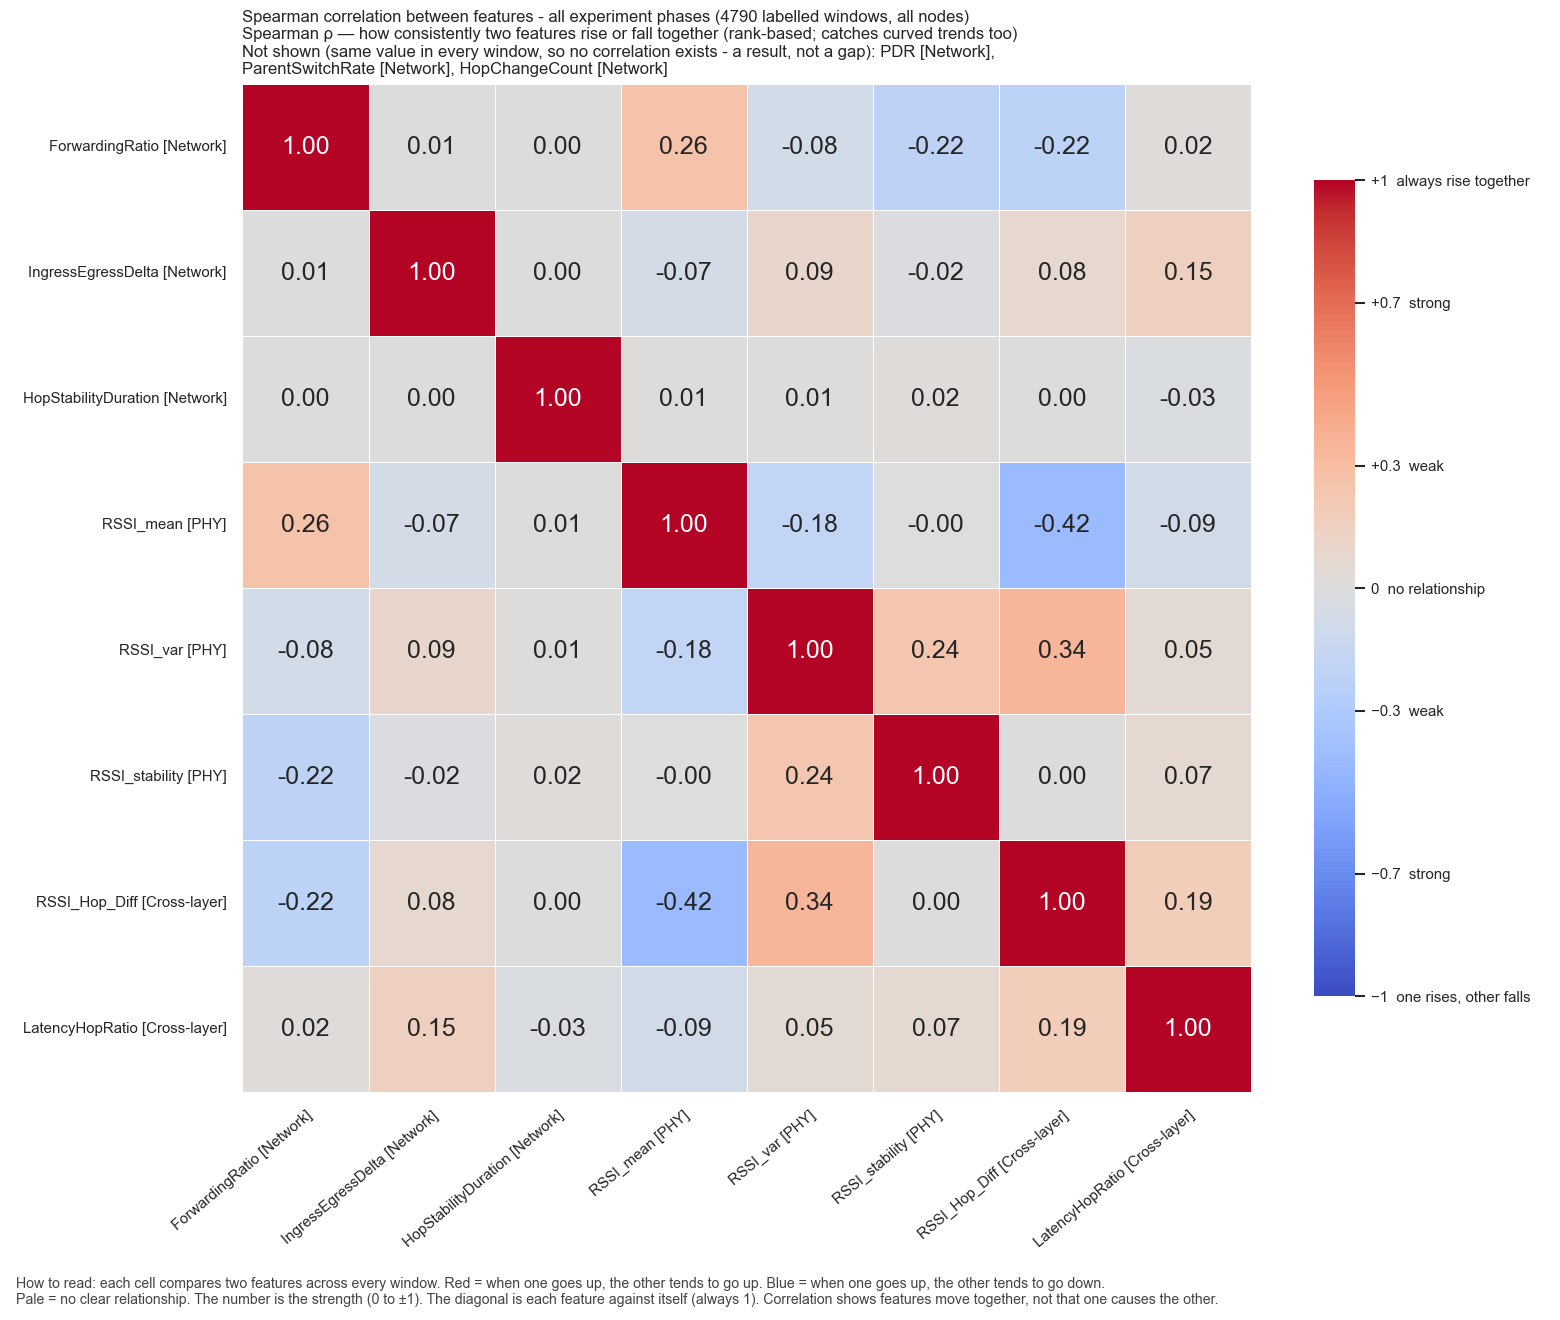

The file beside this chart, header and first rows:
, ForwardingRatio, IngressEgressDelta, HopStabilityDuration, RSSI_mean, RSSI_var, RSSI_stability, RSSI_Hop_Diff, LatencyHopRatio
ForwardingRatio, 1.0, 0.005114, 0.0002615, 0.2616, -0.0828, -0.2174, -0.2212, 0.01624
IngressEgressDelta, 0.005114, 1.0, 0.004662, -0.07132, 0.08869, -0.02003, 0.07728, 0.149
HopStabilityDuration, 0.0002615, 0.004662, 1.0, 0.009675, 0.01369, 0.01716, 0.001264, -0.02989
RSSI_mean, 0.2616, -0.07132, 0.009675, 1.0, -0.1808, -0.0008924, -0.4242, -0.09191
RSSI_var, -0.0828, 0.08869, 0.01369, -0.1808, 1.0, 0.242, 0.3448, 0.05084
RSSI_stability, -0.2174, -0.02003, 0.01716, -0.0008924, 0.242, 1.0, 0.002775, 0.06933
RSSI_Hop_Diff, -0.2212, 0.07728, 0.001264, -0.4242, 0.3448, 0.002775, 1.0, 0.1862
LatencyHopRatio, 0.01624, 0.149, -0.02989, -0.09191, 0.05084, 0.06933, 0.1862, 1.0
